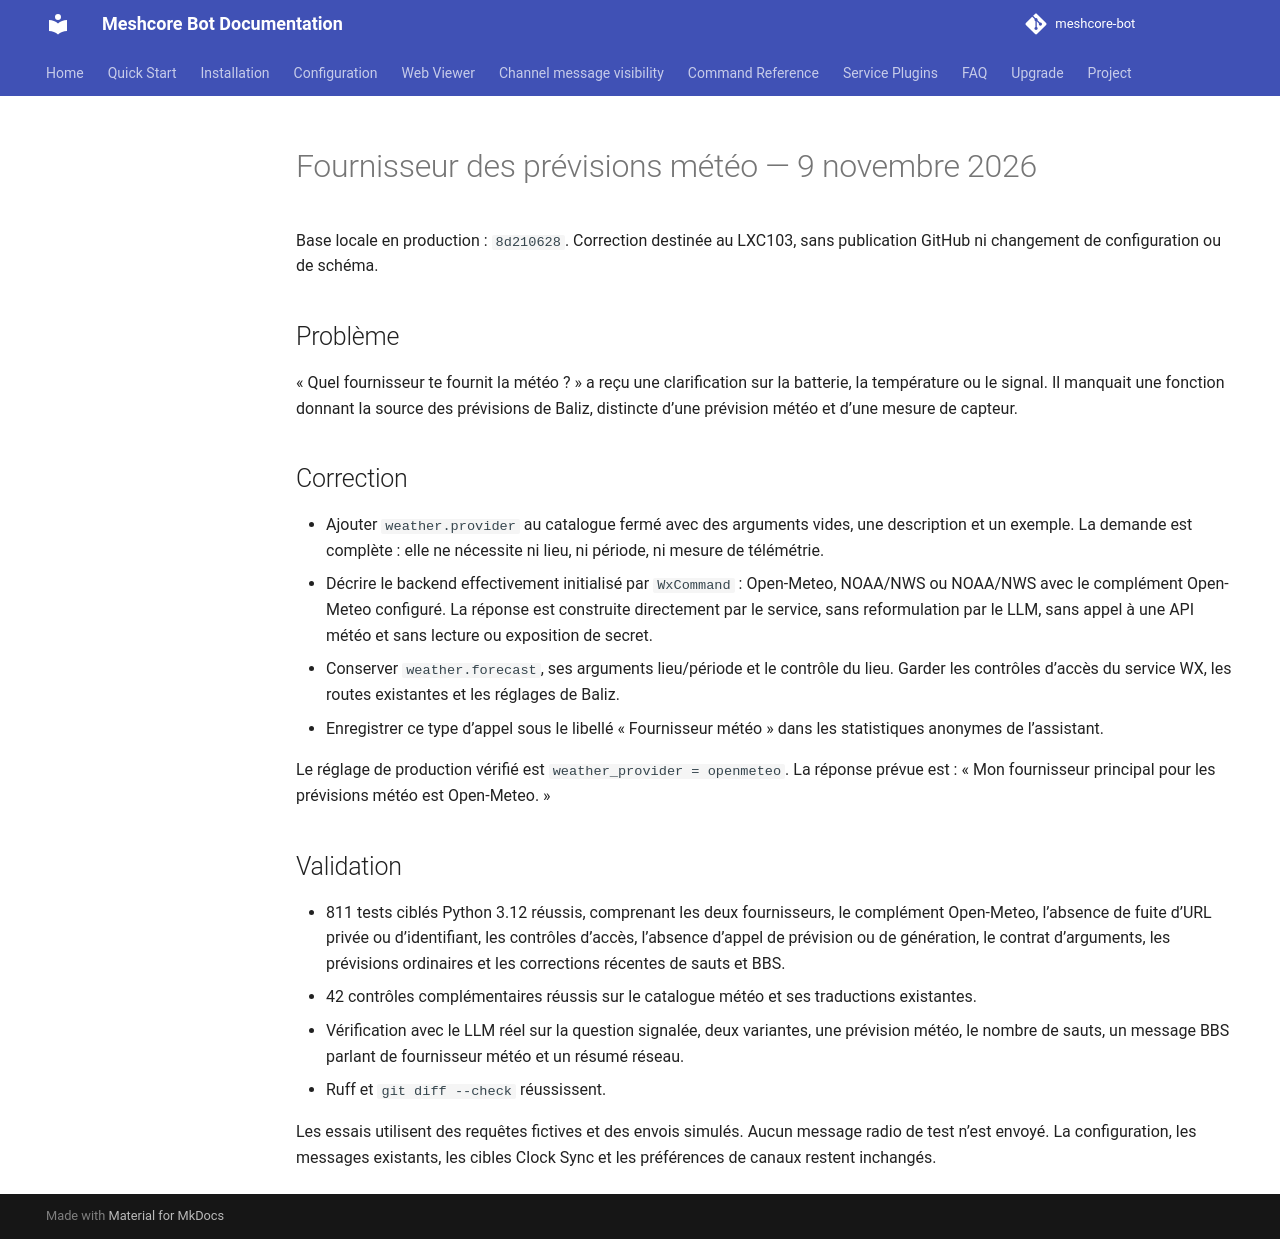

repository: Tigro14/meshcore-bot · page: validation/baliz-weather-provider-20261109/index.html · generator: mkdocs

# Fournisseur des prévisions météo — 9 novembre 2026

Base locale en production : `8d210628`. Correction destinée au LXC103, sans publication GitHub ni changement de configuration ou de schéma.

## Problème

« Quel fournisseur te fournit la météo ? » a reçu une clarification sur la batterie, la température ou le signal. Il manquait une fonction donnant la source des prévisions de Baliz, distincte d’une prévision météo et d’une mesure de capteur.

## Correction

- Ajouter `weather.provider` au catalogue fermé avec des arguments vides, une description et un exemple. La demande est complète : elle ne nécessite ni lieu, ni période, ni mesure de télémétrie.
- Décrire le backend effectivement initialisé par `WxCommand` : Open-Meteo, NOAA/NWS ou NOAA/NWS avec le complément Open-Meteo configuré. La réponse est construite directement par le service, sans reformulation par le LLM, sans appel à une API météo et sans lecture ou exposition de secret.
- Conserver `weather.forecast`, ses arguments lieu/période et le contrôle du lieu. Garder les contrôles d’accès du service WX, les routes existantes et les réglages de Baliz.
- Enregistrer ce type d’appel sous le libellé « Fournisseur météo » dans les statistiques anonymes de l’assistant.

Le réglage de production vérifié est `weather_provider = openmeteo`. La réponse prévue est : « Mon fournisseur principal pour les prévisions météo est Open-Meteo. »

## Validation

- 811 tests ciblés Python 3.12 réussis, comprenant les deux fournisseurs, le complément Open-Meteo, l’absence de fuite d’URL privée ou d’identifiant, les contrôles d’accès, l’absence d’appel de prévision ou de génération, le contrat d’arguments, les prévisions ordinaires et les corrections récentes de sauts et BBS.
- 42 contrôles complémentaires réussis sur le catalogue météo et ses traductions existantes.
- Vérification avec le LLM réel sur la question signalée, deux variantes, une prévision météo, le nombre de sauts, un message BBS parlant de fournisseur météo et un résumé réseau.
- Ruff et `git diff --check` réussissent.

Les essais utilisent des requêtes fictives et des envois simulés. Aucun message radio de test n’est envoyé. La configuration, les messages existants, les cibles Clock Sync et les préférences de canaux restent inchangés.
